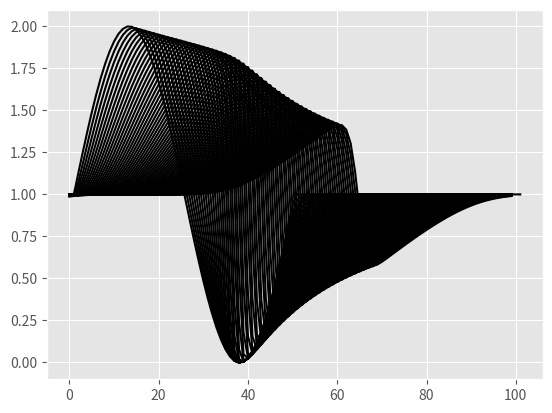

Generate this figure with matplotlib:
# -＊- coding: UTF-8 -＊-
import numpy as np
import matplotlib.pyplot as plt
import matplotlib.animation as animation
plt.style.use('ggplot')
fig = plt.figure()
ims = []

"""
風上差分で1次元非粘性Burgers方程式を解く
"""

dx,nX =  1.00 ,100 #m
dt,nT =  0.01 ,4000 #sec
c = 1 #100 #m/s

x = np.linspace(0,nX*dx,nX)
# t = np.linspace(0,nT*dt,nT)

# initCondition = [1 for i in range(int(0.25*nX))] + [0 for i in range(int(0.75*nX))]
initCondition = [c + 1 * np.sin(2*np.pi*x/(0.5*nX*dx))[i] for i in range(int(0.5*nX))] + [c for i in range(int(0.5*nX))]

def step(u) :
    f = lambda u,j: 0.5 * u[j] * u[j]

    def f_foward(u,j):
        if(u[j+1]+u[j] >0) : return u[j]*u[j]/2
        else : return u[j+1]*u[j+1]/2

    def f_back(u,j):
        if(u[j+1]+u[j] >0) : return u[j-1]*u[j-1]/2
        else : return u[j]*u[j]/2

    func = lambda u,j : u[j] -     (dt/dx) * (f_foward(u,j) - f_back(u,j))

    #境界ダミー以外の部分を計算．実データの範囲は[1,nX-1]（端っこもダミーデータのおかげで計算可能）
    next_u = [0] + [ func(u,j) for j in range(1,nX-1)] + [0]
    #境界条件
    next_u[ 0  ] = next_u[nX-2]
    next_u[nX-1] = next_u[   1]
    return next_u

#境界のために両端に加える
u = [c] + initCondition + [c]

momentum,energy = [],[]
for i in range(nT):
    # momentum += [sum(u)/len(u)]
    # energy += [sum([u[i]**u[i] for i in range(len(u))])/len(u)]
        # if (i%500==0):
        #     im = plt.plot(u,label=str(i*dt)+' sec')
            # ims.append(im)

    if (i%50==0):
        im = plt.plot([i*dx for i in range(len(u))] ,u,'black',label=str(i*dt)+' sec')
        ims.append(im)
    u_next = step(u)
    u      = u_next


# print(u)
# plt.plot(energy)
# plt.plot(momentum)
# plt.legend()
ani = animation.ArtistAnimation(fig, ims, interval=50)
plt.show()
# ani.save("burgers2.gif", writer="imagemagick")
